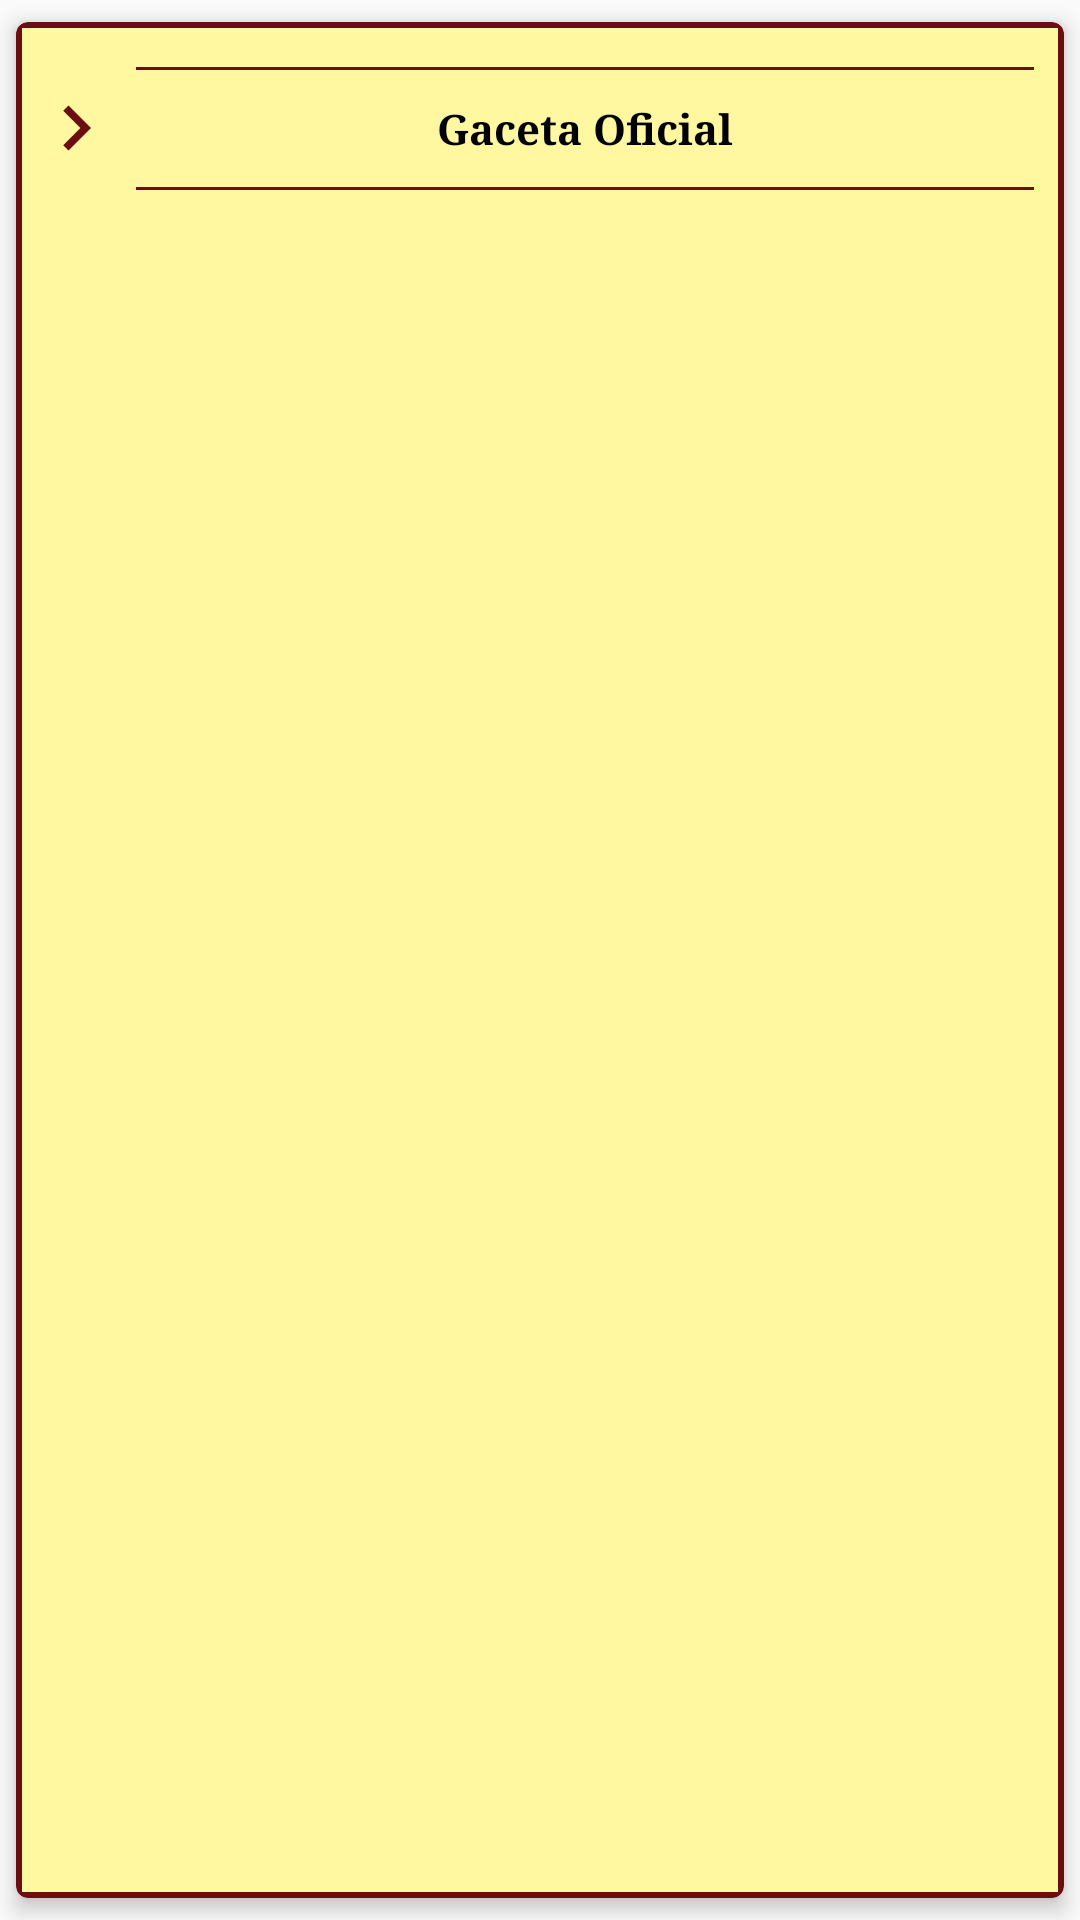

Write the Android layout XML for this screen, with the resource values it uses.
<!-- AndroidManifest.xml: application theme AppTheme -->
<!-- res/layout/card_index.xml -->
<?xml version="1.0" encoding="utf-8"?>
<androidx.cardview.widget.CardView xmlns:android="http://schemas.android.com/apk/res/android"
    xmlns:app="http://schemas.android.com/apk/res-auto"
    android:layout_width="match_parent"
    android:layout_height="wrap_content"
    android:layout_margin="8dp"
    android:layout_marginLeft="5dp"
    android:layout_marginRight="5dp"
    android:clickable="true"
    android:foreground="?android:attr/selectableItemBackground"
    app:cardBackgroundColor="@color/colorPrimaryDark"
    app:cardCornerRadius="4dp"
    app:cardElevation="4dp"
    app:cardUseCompatPadding="true">

    <FrameLayout
        android:layout_width="match_parent"
        android:layout_height="match_parent"
        android:layout_margin="2dp"
        android:background="@color/card_backgroundDark">

    </FrameLayout>

    <LinearLayout
        android:layout_width="fill_parent"
        android:layout_height="wrap_content"
        android:gravity="center"
        android:orientation="horizontal"
        android:padding="5dp">


        <ImageView
            android:id="@+id/imgType_card_books"
            android:layout_width="30dp"
            android:layout_height="30dp"
            android:scaleType="fitXY"
            app:srcCompat="@drawable/ic_navigate_next_24dp" />


        <LinearLayout
            android:layout_width="fill_parent"
            android:layout_height="wrap_content"
            android:gravity="center"
            android:orientation="vertical">


            <include layout="@layout/space_index" />

            <TextView
                android:id="@+id/tvTitleDocument_card_index"
                android:layout_width="fill_parent"
                android:layout_height="wrap_content"
                android:fontFamily="serif"
                android:text="Gaceta Oficial"
                android:textAlignment="center"
                android:textAllCaps="false"
                android:textColor="@android:color/black"
                android:textStyle="bold" />

            <include layout="@layout/space_index" />


        </LinearLayout>

    </LinearLayout>

</androidx.cardview.widget.CardView>
<!-- res/layout/space_index.xml (included above) -->
<?xml version="1.0" encoding="utf-8"?>
<LinearLayout xmlns:android="http://schemas.android.com/apk/res/android"
    android:layout_width="wrap_content"
    android:layout_height="wrap_content"
    android:orientation="vertical">

    <Space
        android:layout_width="fill_parent"
        android:layout_height="10dp" />

    <View
        android:layout_width="fill_parent"
        android:layout_height="1dp"
        android:layout_marginLeft="5dp"
        android:layout_marginRight="5dp"
        android:background="@color/colorPrimaryDark" />

    <Space
        android:layout_width="fill_parent"
        android:layout_height="10dp" />

</LinearLayout>
<!-- resources referenced by this layout -->
<resources>
  <color name="card_backgroundDark">#FFF8A0</color>
  <color name="colorPrimaryDark">#6c0d11</color>
  <!-- drawable ic_navigate_next_24dp (drawable) -->
  <vector xmlns:android="http://schemas.android.com/apk/res/android"
      android:width="24dp"
      android:height="24dp"
      android:viewportWidth="24.0"
      android:viewportHeight="24.0">
      <path
          android:fillColor="@color/colorPrimaryDark"
          android:pathData="M10,6L8.59,7.41 13.17,12l-4.58,4.59L10,18l6,-6z" />
  </vector>
  <style name="AppTheme" parent="MyMaterialTheme.Base" />
  <style name="MyMaterialTheme.Base" parent="Theme.AppCompat.Light.DarkActionBar">
          <item name="colorPrimary">@color/colorPrimary</item>
          <item name="colorPrimaryDark">@color/colorPrimaryDark</item>
          <item name="colorAccent">@color/colorAccent</item>
          <item name="windowActionBar">false</item>
          <item name="windowNoTitle">true</item>
          <item name="alertDialogTheme">@style/AlertDialogTheme</item>
      </style>
  <color name="colorPrimary">#911216</color>
  <color name="colorAccent">#1B1B1B</color>
  <style name="AlertDialogTheme" parent="Theme.AppCompat.Light.Dialog.Alert">
          <item name="colorAccent">@color/card_backgroundDark</item>
          <item name="android:background">@color/colorPrimaryDark</item>
          <item name="android:textColorPrimary">#FFFFFF</item>
          <item name="android:windowTitleStyle">@style/WindowTitleStyle</item>
  
      </style>
  <style name="WindowTitleStyle" parent="TextAppearance.AppCompat.Title">
          <item name="android:textColor">#FFFFFF</item>
      </style>
</resources>
